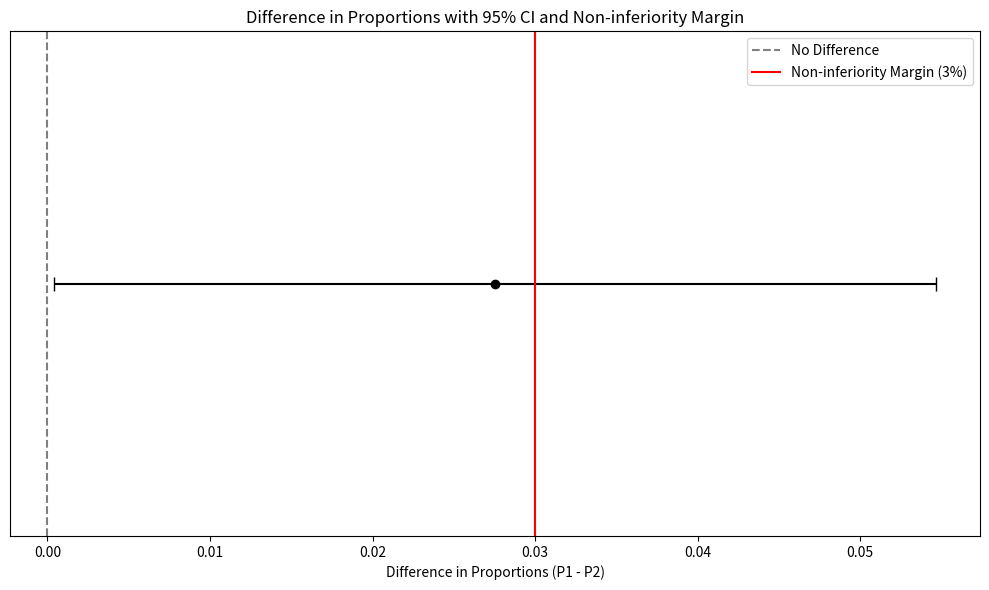

The script that saved this image:
import numpy as np
import matplotlib.pyplot as plt
from scipy import stats

# Data
n1, x1 = 1812, 432  # Sample size and events for P1
n2, x2 = 1821, 384  # Sample size and events for P2

# Calculate proportions
p1 = x1 / n1  # ≈ 0.238
p2 = x2 / n2  # ≈ 0.211

# Normal approximation CI
se1 = np.sqrt(p1 * (1 - p1) / n1)
se2 = np.sqrt(p2 * (1 - p2) / n2)

ci1_lower_normal = p1 - 1.96 * se1
ci1_upper_normal = p1 + 1.96 * se1
ci2_lower_normal = p2 - 1.96 * se2
ci2_upper_normal = p2 + 1.96 * se2

# Calculate the difference and its standard error
diff = p1 - p2
se_diff = np.sqrt(se1**2 + se2**2)

# Calculate the 95% CI for the difference
ci_diff_lower = diff - 1.96 * se_diff
ci_diff_upper = diff + 1.96 * se_diff

# Plot the difference with its confidence interval
fig, ax = plt.subplots(figsize=(10, 6))

ax.errorbar(diff, 0, xerr=[[diff - ci_diff_lower], [ci_diff_upper - diff]], fmt='o', color='black', capsize=5)
ax.axvline(0, color='gray', linestyle='--', label='No Difference')

# Add non-inferiority margin line
non_inferiority_margin = 0.03
ax.axvline(non_inferiority_margin, color='red', linestyle='-', label='Non-inferiority Margin (3%)')

# Add labels and title
ax.set_xlabel('Difference in Proportions (P1 - P2)')
ax.set_yticks([])
ax.set_title('Difference in Proportions with 95% CI and Non-inferiority Margin')
ax.legend()

plt.tight_layout()
plt.show()